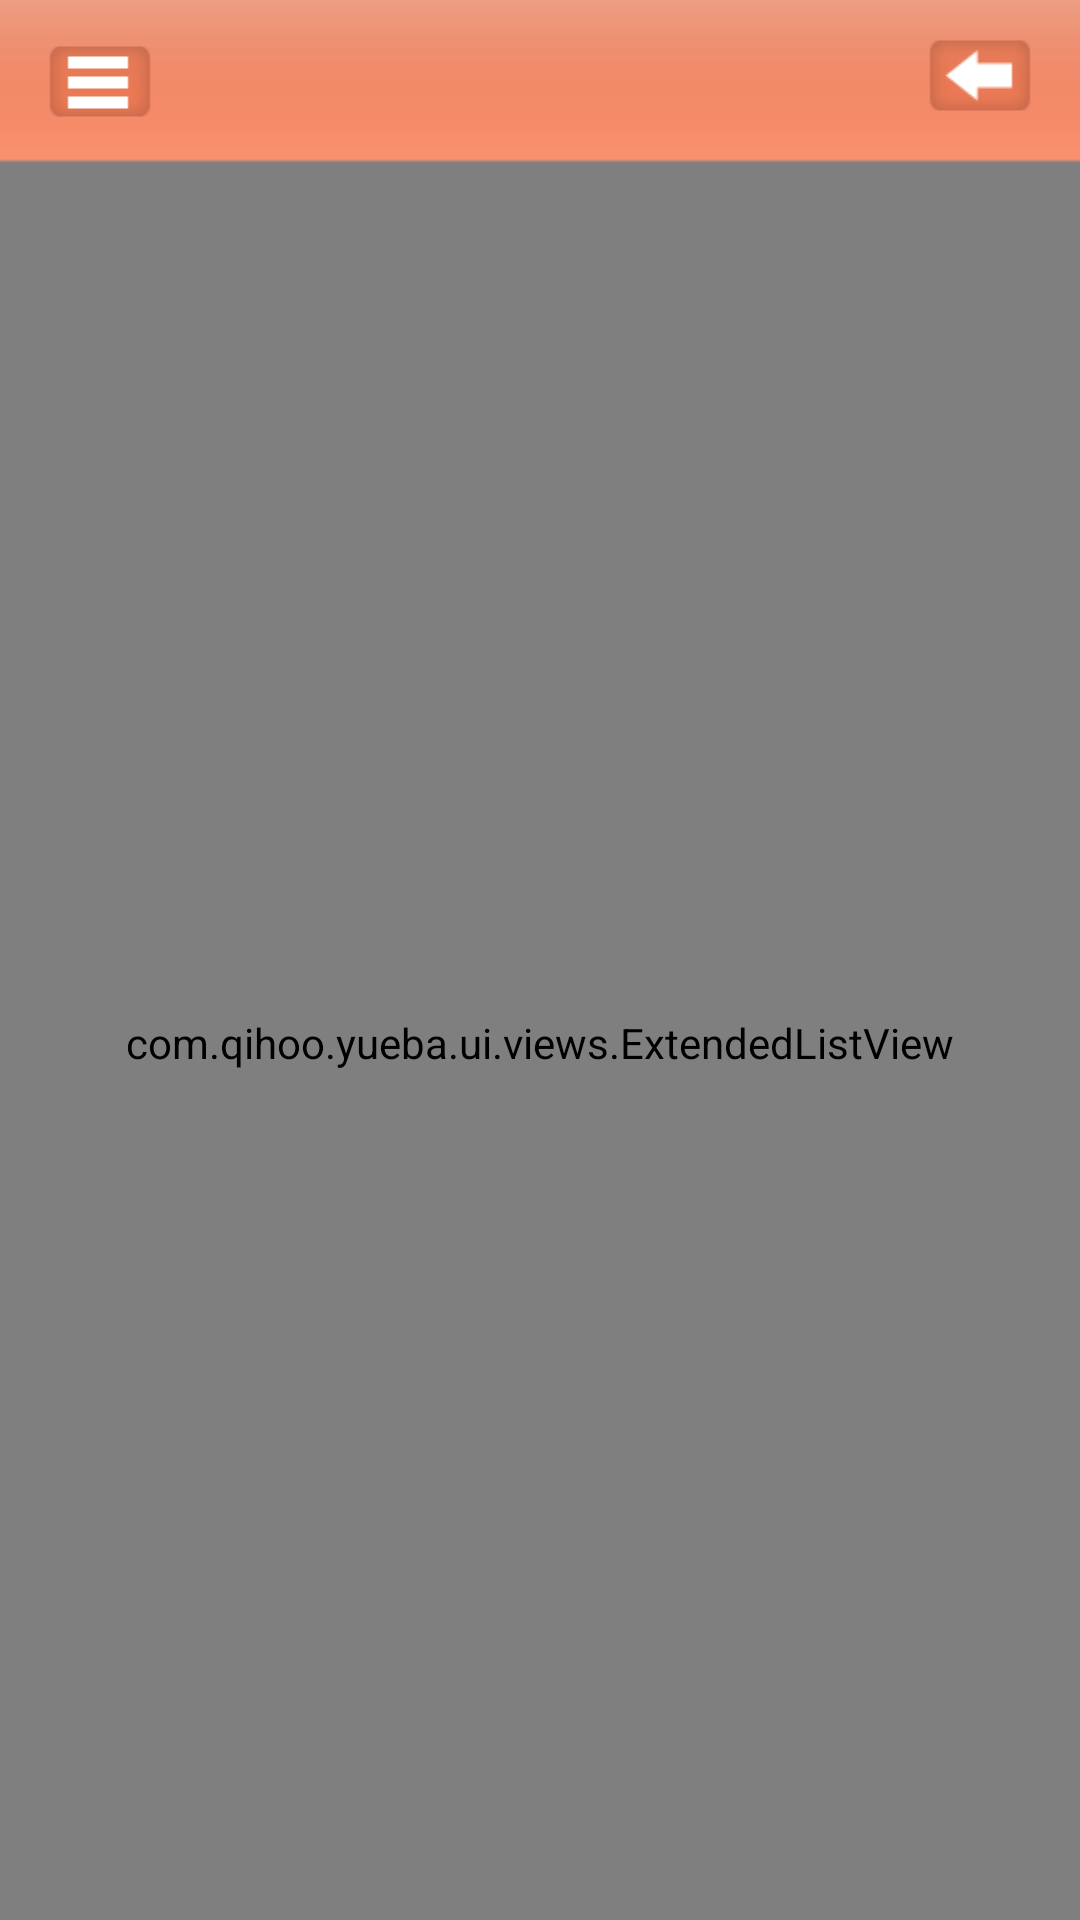

Reconstruct the res/layout file that produces this screen, plus the resources it refers to.
<!-- AndroidManifest.xml: application theme Theme.Notitle -->
<!-- res/layout/feed_activity3.xml -->
<?xml version="1.0" encoding="utf-8"?>
<FrameLayout xmlns:android="http://schemas.android.com/apk/res/android"
    xmlns:miles="http://schemas.android.com/apk/res/com.ckt.vas.miles"
    android:id="@+id/mainView"
    android:layout_width="fill_parent"
    android:layout_height="fill_parent"
    android:background="@drawable/backg" >

    

    <RelativeLayout
        android:layout_width="wrap_content"
        android:layout_height="fill_parent" >

        <ImageView
            android:id="@+id/timeline_track"
            android:layout_width="4dip"
            android:layout_height="fill_parent"
            android:layout_marginLeft="82.0dip"
            android:background="@color/red"
            android:scaleType="fitXY"
            android:src="@drawable/feed_item_track" />
    </RelativeLayout>


        
       <com.qihoo.yueba.ui.views.ExtendedListView
           xmlns:miles="http://schemas.android.com/apk/res/com.ckt.vas.miles"
        android:id="@+id/list_view"
        android:layout_width="fill_parent"
        android:layout_height="fill_parent"
        android:cacheColorHint="@color/clear"
        android:divider="@drawable/moment_divider"
        android:dividerHeight="4.0px"
        android:listSelector="@color/clear"
        android:paddingTop="55.0dip" 
        android:scrollbars="vertical"
        android:scrollingCache="false" 
         miles:scrollBarPanel="@layout/clock" 
         miles:scrollBarPanelInAnimation="@anim/in"
        miles:scrollBarPanelOutAnimation="@anim/out"
        /> 
    <RelativeLayout
        android:layout_width="wrap_content"
        android:layout_height="wrap_content" >

        <View
            android:id="@+id/activity_overlay"
            android:layout_width="wrap_content"
            android:layout_height="wrap_content" />

        <RelativeLayout
            android:id="@+id/composer_buttons_wrapper"
            android:layout_width="fill_parent"
            android:layout_height="fill_parent"
            android:layout_alignParentBottom="true"
            android:layout_alignParentRight="true"
            android:clipChildren="false"
            android:clipToPadding="false" >

        </RelativeLayout>

    </RelativeLayout>

    
    <RelativeLayout
        android:id="@+id/qa_bar"
        android:layout_width="fill_parent"
        android:layout_height="55.0dip"
        android:background="@drawable/m_bar1" >


        <ImageView
            android:id="@+id/qa_bar_menu"
            style="@style/qa_bar_button_left"
            android:src="@drawable/menu2" />

        <ImageView
            android:id="@+id/qa_bar_friends"
            style="@style/qa_bar_button_right"
            android:src="@drawable/return_" />

        <TextView
            android:id="@+id/page_title_text"
            style="@style/qa_bar_text"
            android:layout_width="0.0dip"
            android:layout_toLeftOf="@id/qa_bar_friends"
            android:layout_toRightOf="@id/qa_bar_menu"
            android:text="" />
    </RelativeLayout>

    

</FrameLayout>
<!-- resources referenced by this layout -->
<resources>
  <color name="clear">#00000000</color>
  <color name="red">#ffff0000</color>
  <!-- drawable backg: png bitmap (drawable-hdpi, 100263 bytes) -->
  <!-- drawable m_bar1: png bitmap (drawable-hdpi, 2992 bytes) -->
  <!-- drawable menu2: png bitmap (drawable-hdpi, 3627 bytes) -->
  <!-- drawable pointer: png bitmap (drawable-hdpi, 3114 bytes) -->
  <!-- drawable return_: png bitmap (drawable-hdpi, 4105 bytes) -->
  <!-- drawable yellow_cricle: png bitmap (drawable-hdpi, 5343 bytes) -->
  <style name="qa_bar_button_left" parent="@style/qa_bar_button">
          
          <item name="android:layout_alignParentLeft">true</item>
      </style>
  <style name="qa_bar_button_right" parent="@style/qa_bar_button">
           <item name="android:background">@drawable/qa_button_right_selector</item> 
          
          <item name="android:layout_alignParentRight">true</item>
      </style>
  <style name="qa_bar_text" parent="@style/red_linen_text">
          <item name="android:textSize">22.0dip</item>
          <item name="android:ellipsize">end</item>
          <item name="android:gravity">center</item>
          <item name="android:paddingLeft">10.0dip</item>
          <item name="android:paddingRight">10.0dip</item>
          <item name="android:layout_width">fill_parent</item>
          <item name="android:layout_height">fill_parent</item>
          <item name="android:singleLine">true</item>
      </style>
  <style name="qa_logo">
          <item name="android:layout_width">65.0dip</item>
          <item name="android:layout_height">27.0dip</item>
          <item name="android:layout_marginTop">7.0dip</item>
          <item name="android:src">@drawable/m_logo</item>
      </style>
  <style name="Theme.Notitle" parent="@android:style/Theme.Light.NoTitleBar">
          <item name="android:windowContentOverlay">@null</item>
          <item name="android:listViewStyle">@style/pathListView</item>
          <item name="android:scrollViewStyle">@style/pathScrollView</item>
      </style>
  <style name="qa_bar_button" parent="@style/red_linen_text">
          <item name="android:textSize">16.0dip</item>
          <item name="android:gravity">center_vertical</item>
          <item name="android:paddingLeft">10.0dip</item>
          <item name="android:paddingTop">0.0dip</item>
          <item name="android:paddingRight">10.0dip</item>
          <item name="android:paddingBottom">0.0dip</item>
          <item name="android:layout_width">wrap_content</item>
          <item name="android:layout_height">fill_parent</item>
          <item name="android:layout_centerVertical">true</item>
      </style>
  <style name="red_linen_text">
          <item name="android:textStyle">bold</item>
          <item name="android:textColor">@color/white</item>
          <item name="android:shadowColor">@color/qa_bar_text_shadow</item>
          <item name="android:shadowDx">0.0</item>
          <item name="android:shadowDy">-2.0</item>
          <item name="android:shadowRadius">0.1</item>
      </style>
  <style name="pathListView" parent="@android:style/Widget.ListView">
          <item name="android:fadingEdge">none</item>
          <item name="android:divider">@color/light_light_gray</item>
          <item name="android:dividerHeight">1.0px</item>
      </style>
  <style name="pathScrollView" parent="@android:style/Widget.ScrollView">
          <item name="android:fadingEdge">none</item>
      </style>
  <color name="white">#ffffffff</color>
  <color name="qa_bar_text_shadow">#ff7f1a13</color>
  <color name="light_light_gray">#ffdddddd</color>
</resources>
